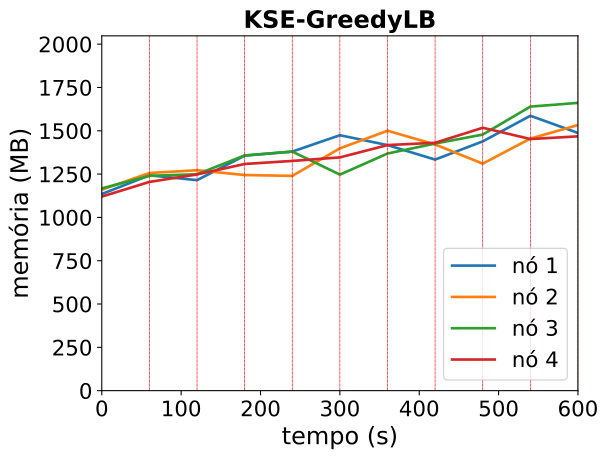

The table this chart was drawn from, first rows:
timestamp, ppgcc-m02_pod_amount, ppgcc-m02_memory, ppgcc-m02_cpu, ppgcc-m03_pod_amount, ppgcc-m03_memory, ppgcc-m03_cpu, ppgcc-m04_pod_amount, ppgcc-m04_memory, ppgcc-m04_cpu, ppgcc-m05_pod_amount, ppgcc-m05_memory, ppgcc-m05_cpu
0, 10, 1162440, 61325574, 10, 1187792, 84193226, 10, 1195732, 70304463, 10, 1147088, 67134132
60, 10, 1272528, 166691696, 10, 1286396, 165355404, 10, 1269652, 130206961, 10, 1233812, 167213368
120, 1, 1244148, 316979846, 3, 1302896, 290164910, 2, 1278912, 277412296, 2, 1278032, 266635524
180, 9, 1388952, 482396365, 7, 1274384, 477714462, 9, 1390320, 437925432, 9, 1339852, 506257914
240, 5, 1412844, 559956082, 3, 1269500, 319431828, 4, 1413024, 421945378, 6, 1357804, 420417120
300, 7, 1509732, 596628426, 8, 1432124, 550624687, 5, 1276932, 565341946, 7, 1378660, 446054095
360, 4, 1451256, 489415409, 9, 1536272, 695855149, 6, 1401532, 490271394, 4, 1451524, 692608275
420, 4, 1365720, 513851879, 5, 1454960, 733769122, 7, 1460532, 652463596, 6, 1464992, 762724685
480, 7, 1473300, 642949275, 5, 1341704, 679941050, 7, 1513596, 833873673, 7, 1553828, 879084229
540, 4, 1624704, 864399340, 5, 1489808, 429810636, 5, 1678860, 805589204, 4, 1487168, 873131886
600, 5, 1523064, 993005716, 6, 1569800, 717677733, 6, 1700904, 935613574, 7, 1503272, 840809255
